Labelled photos from "data", an image-classification folder in nemoqh77/VIDA-LV_dwarf_galaxy_detection. The possible labels are: dwarf galaxy, noise.

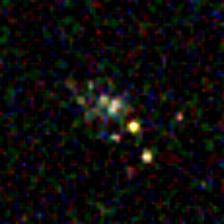
Label: dwarf galaxy

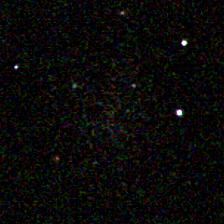
Label: dwarf galaxy

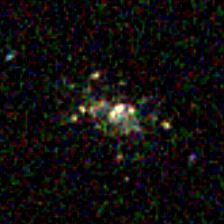
Label: dwarf galaxy

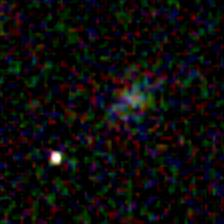
Label: noise

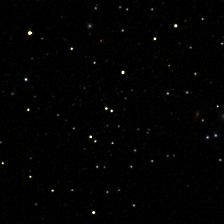
Label: dwarf galaxy

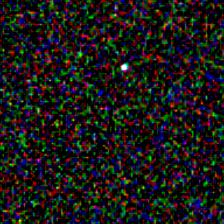
Label: noise
